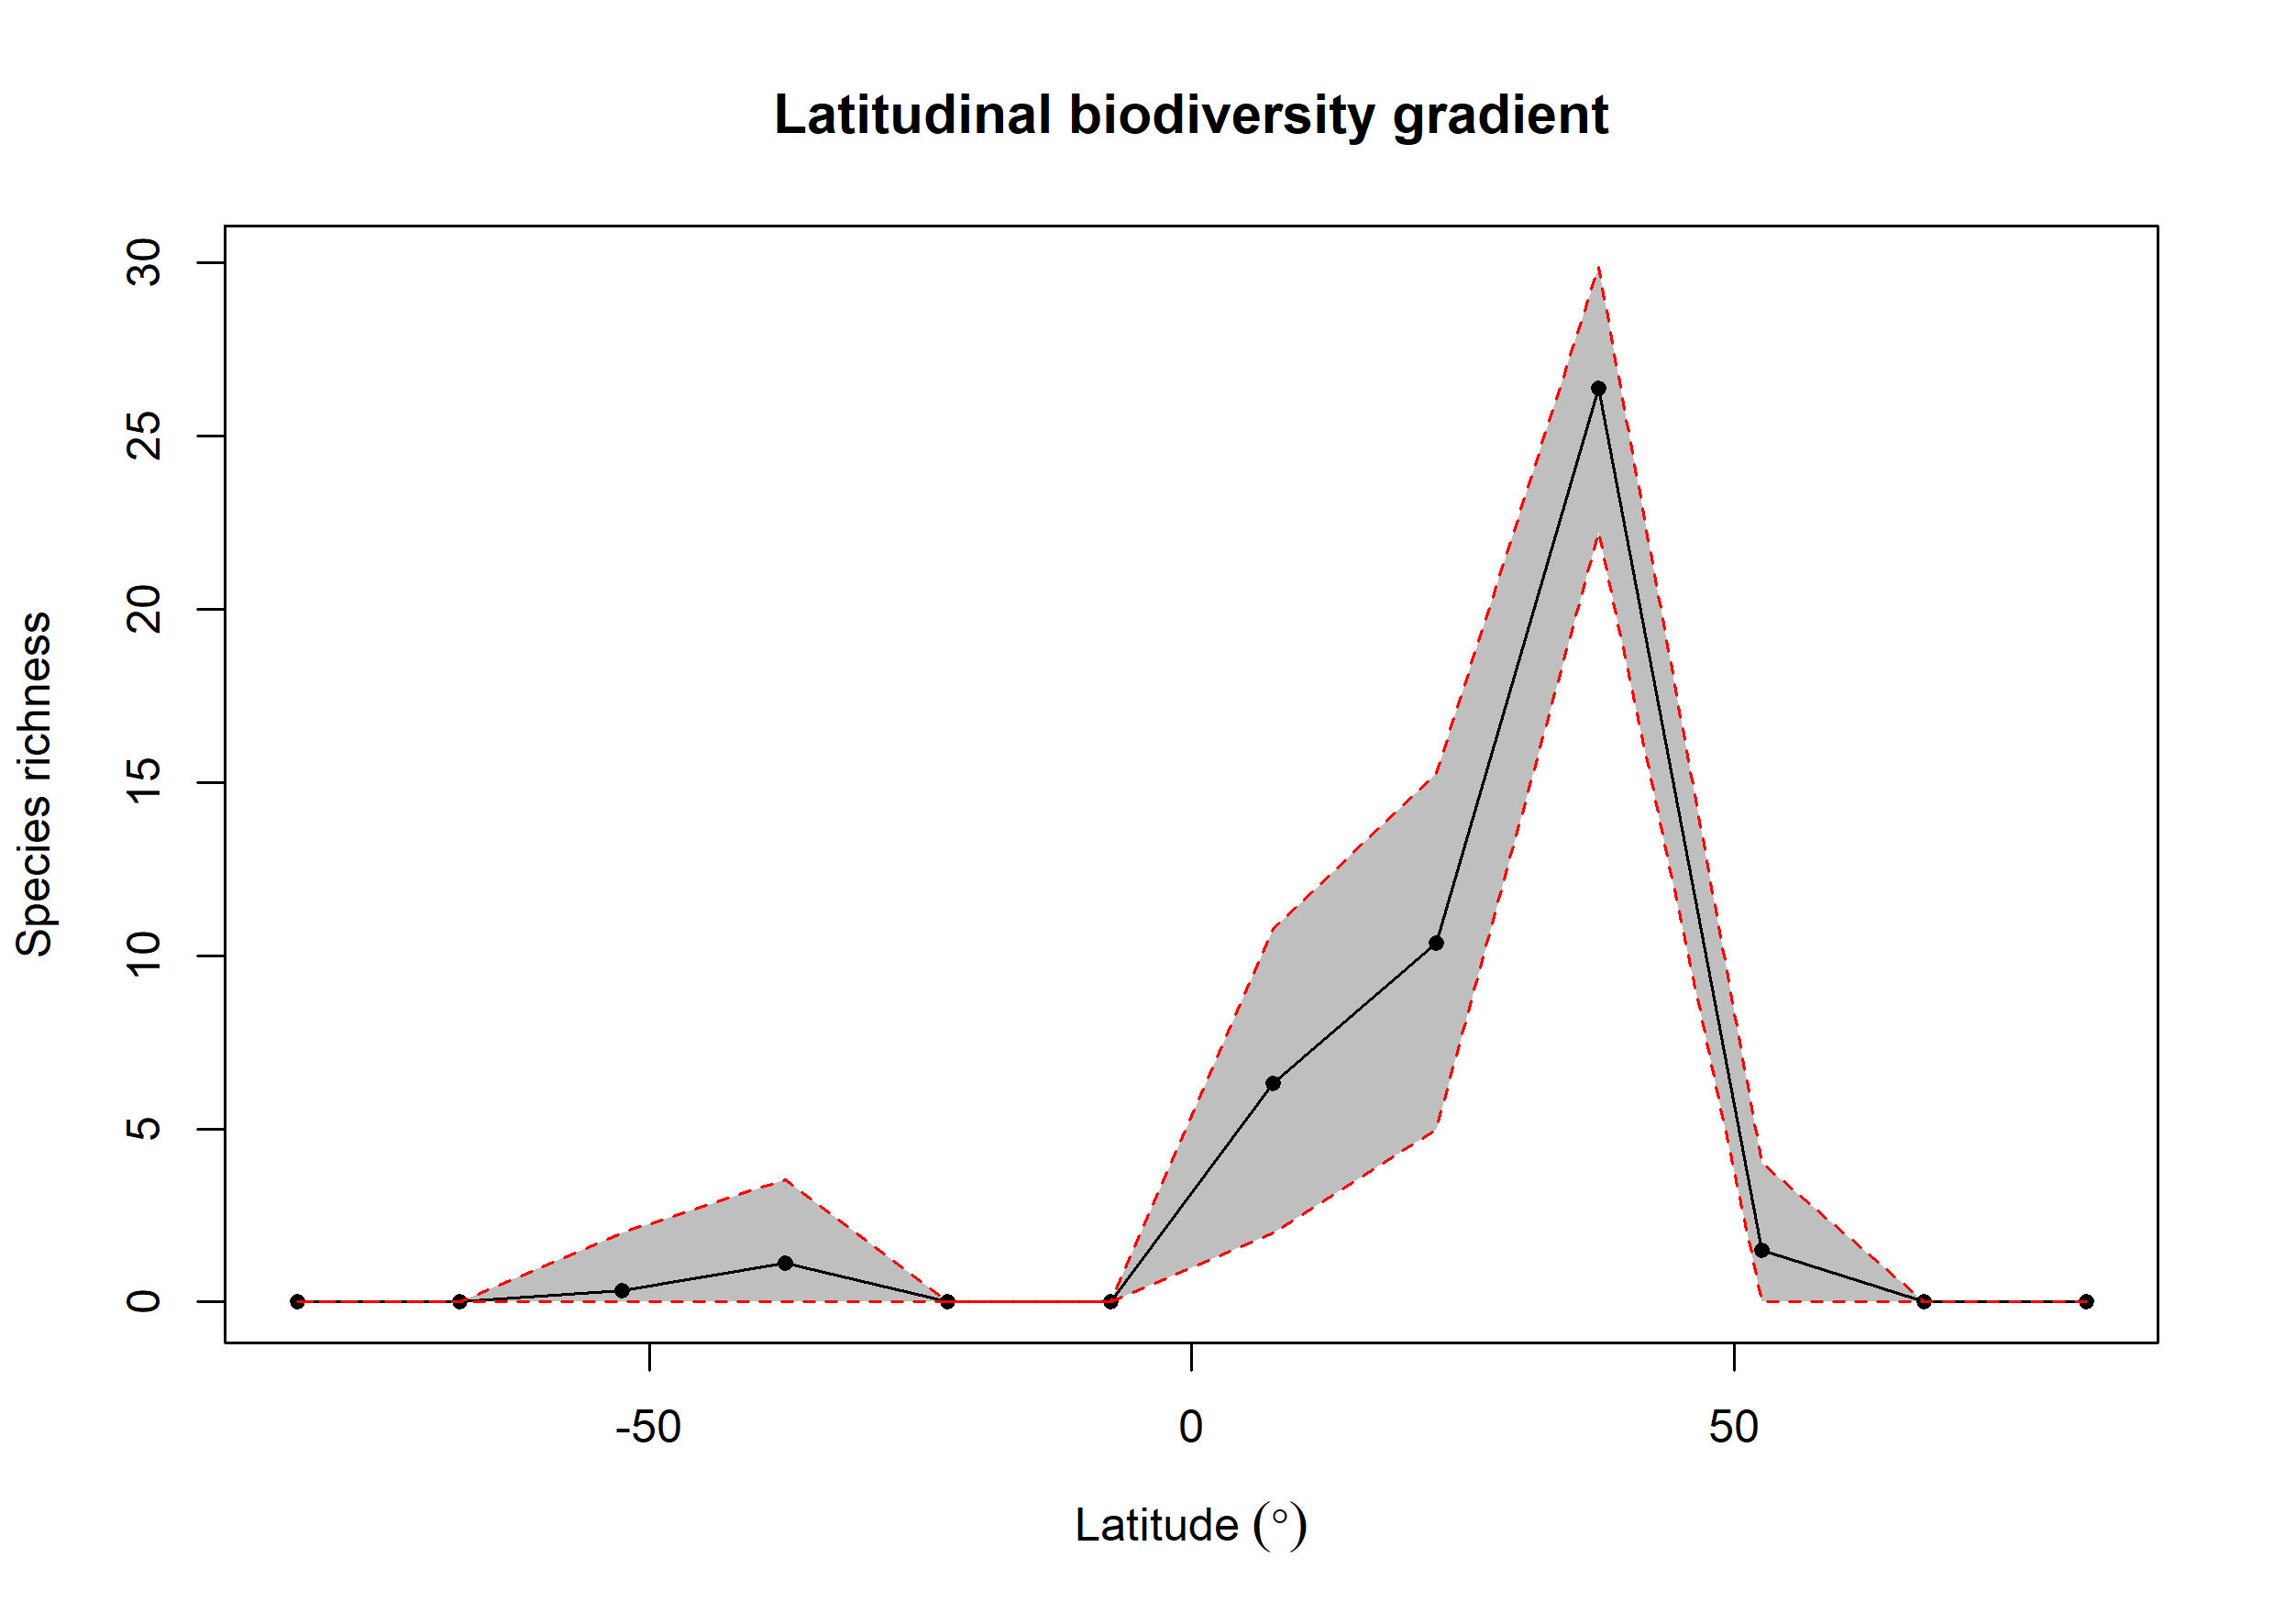

Data behind this chart, as committed beside it:
bin, max, min, mid, hemisphere, mean_richness, CI.Lower, CI.Upper
1, 90, 75, 82.5, N, NA, NA, NA
2, 75, 60, 67.5, N, NA, NA, NA
3, 60, 45, 52.5, N, 1.5, 0, 4
4, 45, 30, 37.5, N, 26.38, 22.23, 29.88
5, 30, 15, 22.5, N, 10.37, 5, 15.25
6, 15, 0, 7.5, N, 6.301, 2, 10.77
7, 0, -15, -7.5, S, NA, NA, NA
8, -15, -30, -22.5, S, NA, NA, NA
9, -30, -45, -37.5, S, 1.12, 0, 3.525
10, -45, -60, -52.5, S, 0.33, 0, 2
11, -60, -75, -67.5, S, NA, NA, NA
12, -75, -90, -82.5, S, NA, NA, NA
